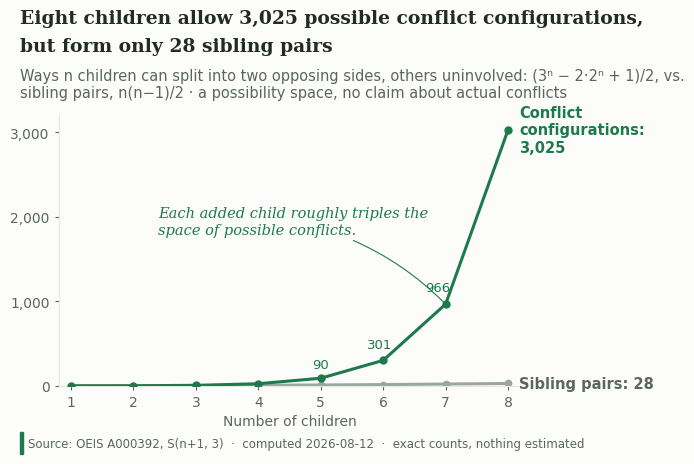

Reproduce this figure in Python.
import matplotlib; matplotlib.use("Agg")
import matplotlib.pyplot as plt

EVERGREEN="#1E7A4C"; RAIN="#9AA6A0"; BASALT="#232B27"; SLATE="#5B6660"; MIST="#E4E7E3"; PAPER="#FCFCFA"
SERIF="DejaVu Serif"; SANS="DejaVu Sans"
n=list(range(1,9)); configs=[(3**k-2*2**k+1)//2 for k in n]; pairs=[k*(k-1)//2 for k in n]
assert configs==[0,1,6,25,90,301,966,3025] and pairs==[0,1,3,6,10,15,21,28]

fig = plt.figure(figsize=(7.0, 4.8), dpi=150); fig.patch.set_facecolor(PAPER)
ax = fig.add_axes([0.085, 0.17, 0.66, 0.565]); ax.set_facecolor(PAPER)

fig.text(0.03,0.955,"Eight children allow 3,025 possible conflict configurations,",ha="left",va="top",fontsize=13.5,family=SERIF,weight="bold",color=BASALT)
fig.text(0.03,0.897,"but form only 28 sibling pairs",ha="left",va="top",fontsize=13.5,family=SERIF,weight="bold",color=BASALT)
fig.text(0.03,0.833,"Ways n children can split into two opposing sides, others uninvolved: (3ⁿ − 2·2ⁿ + 1)/2, vs.\nsibling pairs, n(n−1)/2 · a possibility space, no claim about actual conflicts",
         ha="left",va="top",fontsize=10.5,family=SANS,color=SLATE)

ax.plot(n,configs,color=EVERGREEN,lw=2.2,marker="o",ms=5,zorder=3)
ax.plot(n,pairs,color=RAIN,lw=2.2,marker="o",ms=4.5,zorder=2)

# point value labels so the tripling is checkable and small families findable
for k, v, dx, dy in [(5,90,0,120),(6,301,-0.06,150),(7,966,-0.12,160)]:
    ax.annotate(f"{v:,}", xy=(k,v), xytext=(k+dx, v+dy), fontsize=9.5, family=SANS,
                color=EVERGREEN, ha="center", weight="regular")

ax.annotate("Conflict\nconfigurations:\n3,025",xy=(8,3025),xytext=(8.18,3025),fontsize=10.5,family=SANS,color=EVERGREEN,va="center",weight="bold",annotation_clip=False)
ax.annotate("Sibling pairs: 28",xy=(8,28),xytext=(8.18,28),fontsize=10.5,family=SANS,color=SLATE,va="center",weight="bold",annotation_clip=False)

ax.annotate("Each added child roughly triples the\nspace of possible conflicts.",
            xy=(7,966),xytext=(2.4,1800),fontsize=10.5,family=SERIF,style="italic",color=EVERGREEN,
            arrowprops=dict(arrowstyle="-",color=EVERGREEN,lw=0.8,connectionstyle="arc3,rad=-0.15"),zorder=4)

ax.set_xlim(0.8,8.2); ax.set_ylim(0,max(configs)*1.06)
ax.set_xticks(n); ax.set_yticks([0,1000,2000,3000]); ax.set_yticklabels(["0","1,000","2,000","3,000"])
ax.tick_params(colors=SLATE,labelsize=10,length=3)
for t in ax.get_xticklabels()+ax.get_yticklabels(): t.set_family(SANS); t.set_color(SLATE)
ax.set_xlabel("Number of children",fontsize=10,family=SANS,color=SLATE)
for s in ["top","right"]: ax.spines[s].set_visible(False)
for s in ["left","bottom"]: ax.spines[s].set_color(MIST)

fig.patches.append(plt.Rectangle((0.03,0.028),0.004,0.045,transform=fig.transFigure,color=EVERGREEN,clip_on=False))
fig.text(0.042,0.05,"Source: OEIS A000392, S(n+1, 3)  ·  computed 2026-08-12  ·  exact counts, nothing estimated",
         ha="left",va="center",fontsize=8.5,family=SANS,color=SLATE)

fig.savefig("figure1_design.png",facecolor=PAPER,dpi=150)
fig.savefig("figure1_design.pdf",facecolor=PAPER)
plt.close(fig); print("design ok")
